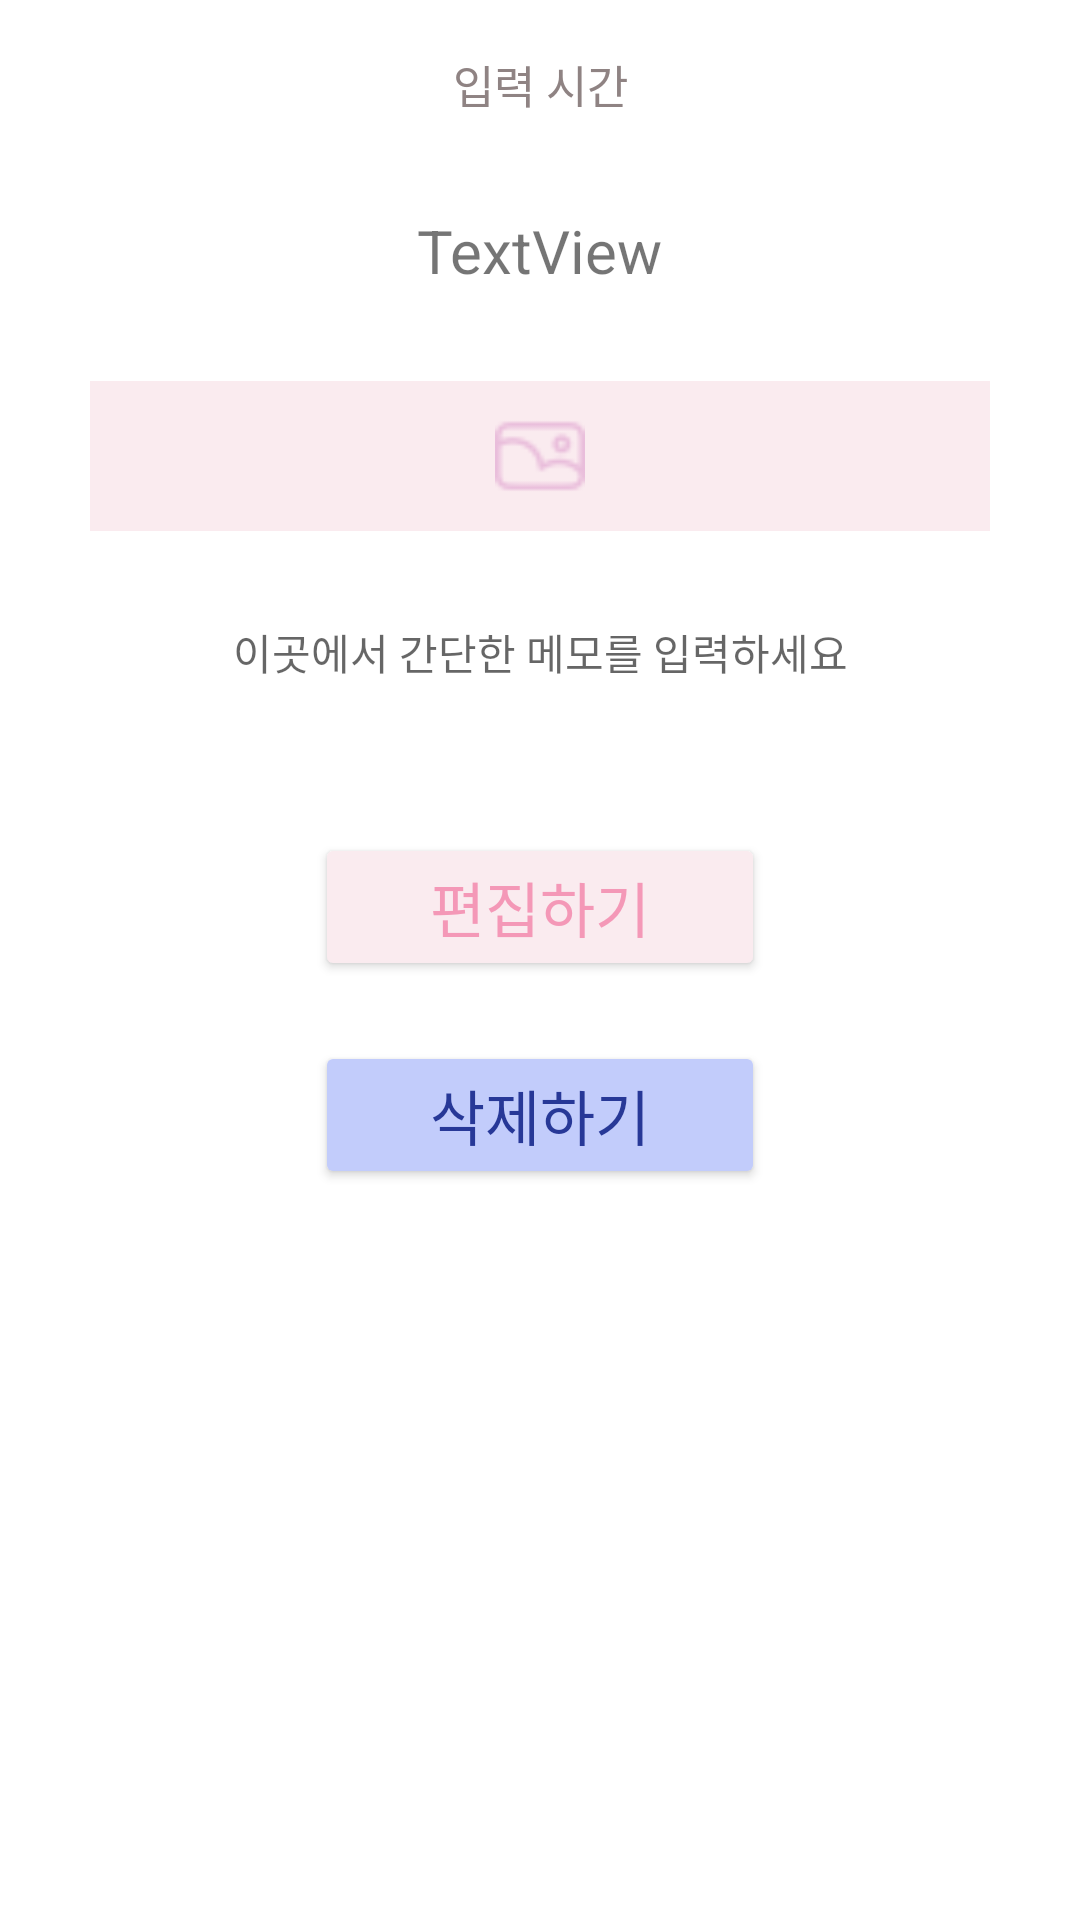

Layout XML and referenced resources for this Android screen:
<!-- AndroidManifest.xml: application theme Theme.TravelRecord -->
<!-- res/layout/edit_price.xml -->
<?xml version="1.0" encoding="utf-8"?>
<ScrollView xmlns:android="http://schemas.android.com/apk/res/android"
    xmlns:app="http://schemas.android.com/apk/res-auto"
    xmlns:tools="http://schemas.android.com/tools"
    android:layout_width="match_parent"
    android:layout_height="match_parent"
    tools:context=".PriceEdit"
    android:orientation="vertical">

    <RelativeLayout
        android:layout_width="match_parent"
        android:layout_height="match_parent"
        android:orientation="vertical">


        <androidx.appcompat.widget.Toolbar
            android:id="@+id/price_edit_toolbar"
            android:layout_width="match_parent"
            android:layout_height="wrap_content"
            android:background="#FFFFFF"
            android:clipToPadding="true"
            app:titleTextColor="#FAEBEF">

            <TextView
                android:id="@+id/toolbar_time_title"
                android:layout_width="wrap_content"
                android:layout_height="wrap_content"
                android:layout_gravity="center"
                android:text="입력 시간"
                android:textColor="#8F8383"
                android:textSize="15sp" />

        </androidx.appcompat.widget.Toolbar>


        <LinearLayout
            android:layout_width="match_parent"
            android:layout_height="wrap_content"
            android:layout_marginTop="50dp"
            android:orientation="vertical">

            <TextView
                android:id="@+id/edit_item"
                android:layout_width="wrap_content"
                android:layout_height="wrap_content"
                android:layout_gravity="center"
                android:layout_marginTop="20dp"
                android:layout_weight="1"
                android:text="TextView"
                android:textSize="20sp" />

            <ImageView
                android:id="@+id/edit_picture"
                android:layout_width="300dp"
                android:layout_height="50dp"
                android:layout_gravity="center"
                android:layout_marginTop="30dp"
                android:layout_marginBottom="30dp"
                android:background="#FAEBEF"
                android:padding="10dp"
                app:srcCompat="@drawable/edit_picture" />


            <TextView
                android:id="@+id/edit_memo"
                android:layout_width="300dp"
                android:layout_height="wrap_content"
                android:layout_gravity="center"
                android:layout_marginBottom="50dp"
                android:layout_weight="1"
                android:gravity="center"
                android:hint="이곳에서 간단한 메모를 입력하세요" />

            <Button
                android:id="@+id/edit_price"
                android:layout_width="150dp"
                android:layout_height="wrap_content"
                android:layout_gravity="center"
                android:layout_marginBottom="20dp"
                android:layout_weight="1"
                android:backgroundTint="#FAEBEF"
                android:text="편집하기"
                android:textColor="#F498B7"
                android:textSize="20sp" />

            <Button
                android:id="@+id/delete_price"
                android:layout_width="150dp"
                android:layout_height="wrap_content"
                android:layout_gravity="center"
                android:layout_marginBottom="30dp"
                android:layout_weight="1"
                android:backgroundTint="#C2CCFB"
                android:text="삭제하기"
                android:textColor="#273897"
                android:textSize="20sp" />
        </LinearLayout>


    </RelativeLayout>


</ScrollView>
<!-- resources referenced by this layout -->
<resources>
  <!-- drawable edit_picture: png bitmap (drawable, 1670 bytes) -->
  <style name="Theme.TravelRecord" parent="Theme.MaterialComponents.DayNight.DarkActionBar">
          
          <item name="colorPrimary">#6C6666</item>
          <item name="colorPrimaryVariant">#6C6666</item>
          <item name="colorOnPrimary">#6C6666</item>
          
          <item name="colorSecondary">@color/teal_200</item>
          <item name="colorSecondaryVariant">@color/teal_700</item>
          <item name="colorOnSecondary">@color/black</item>
          
          <item name="android:statusBarColor" tools:targetApi="l">?attr/colorPrimaryVariant</item>
          
          <item name="windowActionBar">false</item>
          <item name="windowNoTitle">true</item>
          <item name="android:windowFullscreen">true</item>
      </style>
  <!-- not gathered from this repository: default colours our renderer supplied (Android Studio template values) -->
  <color name="teal_200">#FF03DAC5</color>
  <color name="teal_700">#FF018786</color>
  <color name="black">#FF000000</color>
</resources>
